Run: headless pygame with SDL's dummy video driver; simulated clock (each Clock.tick advances the game by its frame time, no real sleeping); random seed 0; keys injected as events and as key.get_pressed() state; mouse plan: one left click at the window centre at the start of phase 2, then a move to the lower-right quarter at the start of phase 3.
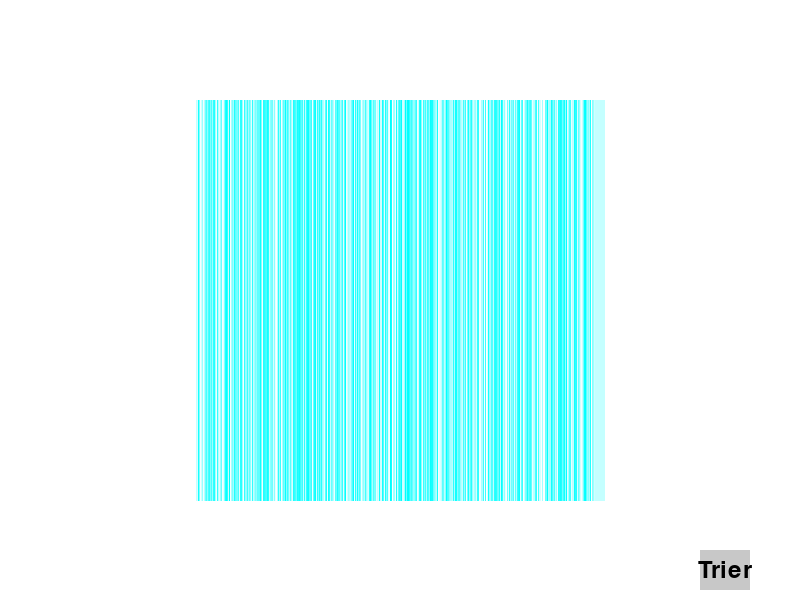
Frame 1 of 4 · flips 1–60 · no input
Frame 2 of 4 · flips 61–180 · clicked the window centre · tapped SPACE, RETURN · held RIGHT (→), D · screen unchanged from frame 1, image omitted
Frame 3 of 4 · flips 181–300 · moved the mouse to the lower-right quarter · held DOWN (↓), S · screen unchanged from frame 2, image omitted
Frame 4 of 4 · flips 301–420 · held LEFT (←), A, UP (↑), W · screen unchanged from frame 3, image omitted

The pygame program that drew these frames:

import pygame
import random
import time

class TriSelection():
    def __init__(self):
        self.black = (0,0,0)

    def text_not_align(self,font, text_size, text_content, color, x, y):
        text = pygame.font.Font(f"{font}", text_size).render(text_content, True, color)
        text_rect = text.get_rect(topleft=(x, y))
        self.Window.blit(text, text_rect)

    def trier(self,list):
        start_time = time.perf_counter()
        for i in range(len(list)-1):
            i_min = i
            for j in range(i+1, len(list)):
                if list[j] < list[i_min]:
                    i_min = j
            list[i], list[i_min] = list[i_min], list[i]
        end_time = time.perf_counter()
        print(f"Temps d'exécution du tri : {end_time - start_time} secondes")
        self.text_not_align(None,12,end_time - start_time,self.black,30,30)
        return list

class InterfaceGraphique:
    def __init__(self, screen_width, screen_height):
        self.screen_width = screen_width
        self.screen_height = screen_height
        self.screen = pygame.display.set_mode((self.screen_width, self.screen_height))
        self.background_color = (255, 255, 255)
        self.rect_width = 400
        self.rect_height = 400
        self.rect_x = (self.screen_width - self.rect_width) // 2
        self.rect_y = (self.screen_height - self.rect_height) // 2
        self.colors = [(random.randint(0, 255), 255, 255) for _ in range(400)]
        

    def draw_gradient(self):
        for i, color in enumerate(self.colors):
            pygame.draw.line(self.screen, color, (self.rect_x + i, self.rect_y), (self.rect_x + i, self.rect_y + self.rect_height), 10)

    def draw_button(self):
        pygame.draw.rect(self.screen, (200, 200, 200), (700, 550, 50, 40))
        font = pygame.font.Font(None, 36)
        text_surface = font.render("Trier", True, (0, 0, 0))
        text_rect = text_surface.get_rect(center=(700 + 50 // 2, 550 + 40 // 2))
        self.screen.blit(text_surface, text_rect)

    def run(self):
        running = True
        while running:
            for event in pygame.event.get():
                if event.type == pygame.QUIT:
                    running = False
                elif event.type == pygame.MOUSEBUTTONDOWN:
                    mouse_pos = pygame.mouse.get_pos()
                    if 700 <= mouse_pos[0] <= 750 and 550 <= mouse_pos[1] <= 590:
                        self.colors = TriSelection.trier(self.colors)
                        self.screen.fill(self.background_color)
                        pygame.draw.rect(self.screen, (200, 200, 200), (self.rect_x, self.rect_y, self.rect_width, self.rect_height))
                        self.draw_gradient()
                        self.draw_button()
                        pygame.display.flip()

            self.screen.fill(self.background_color)
            pygame.draw.rect(self.screen, (200, 200, 200), (self.rect_x, self.rect_y, self.rect_width, self.rect_height))
            self.draw_gradient()
            self.draw_button()
            pygame.display.flip()

        pygame.quit()

if __name__ == "__main__":
    pygame.init()
    interface = InterfaceGraphique(800, 600)
    interface.run()
